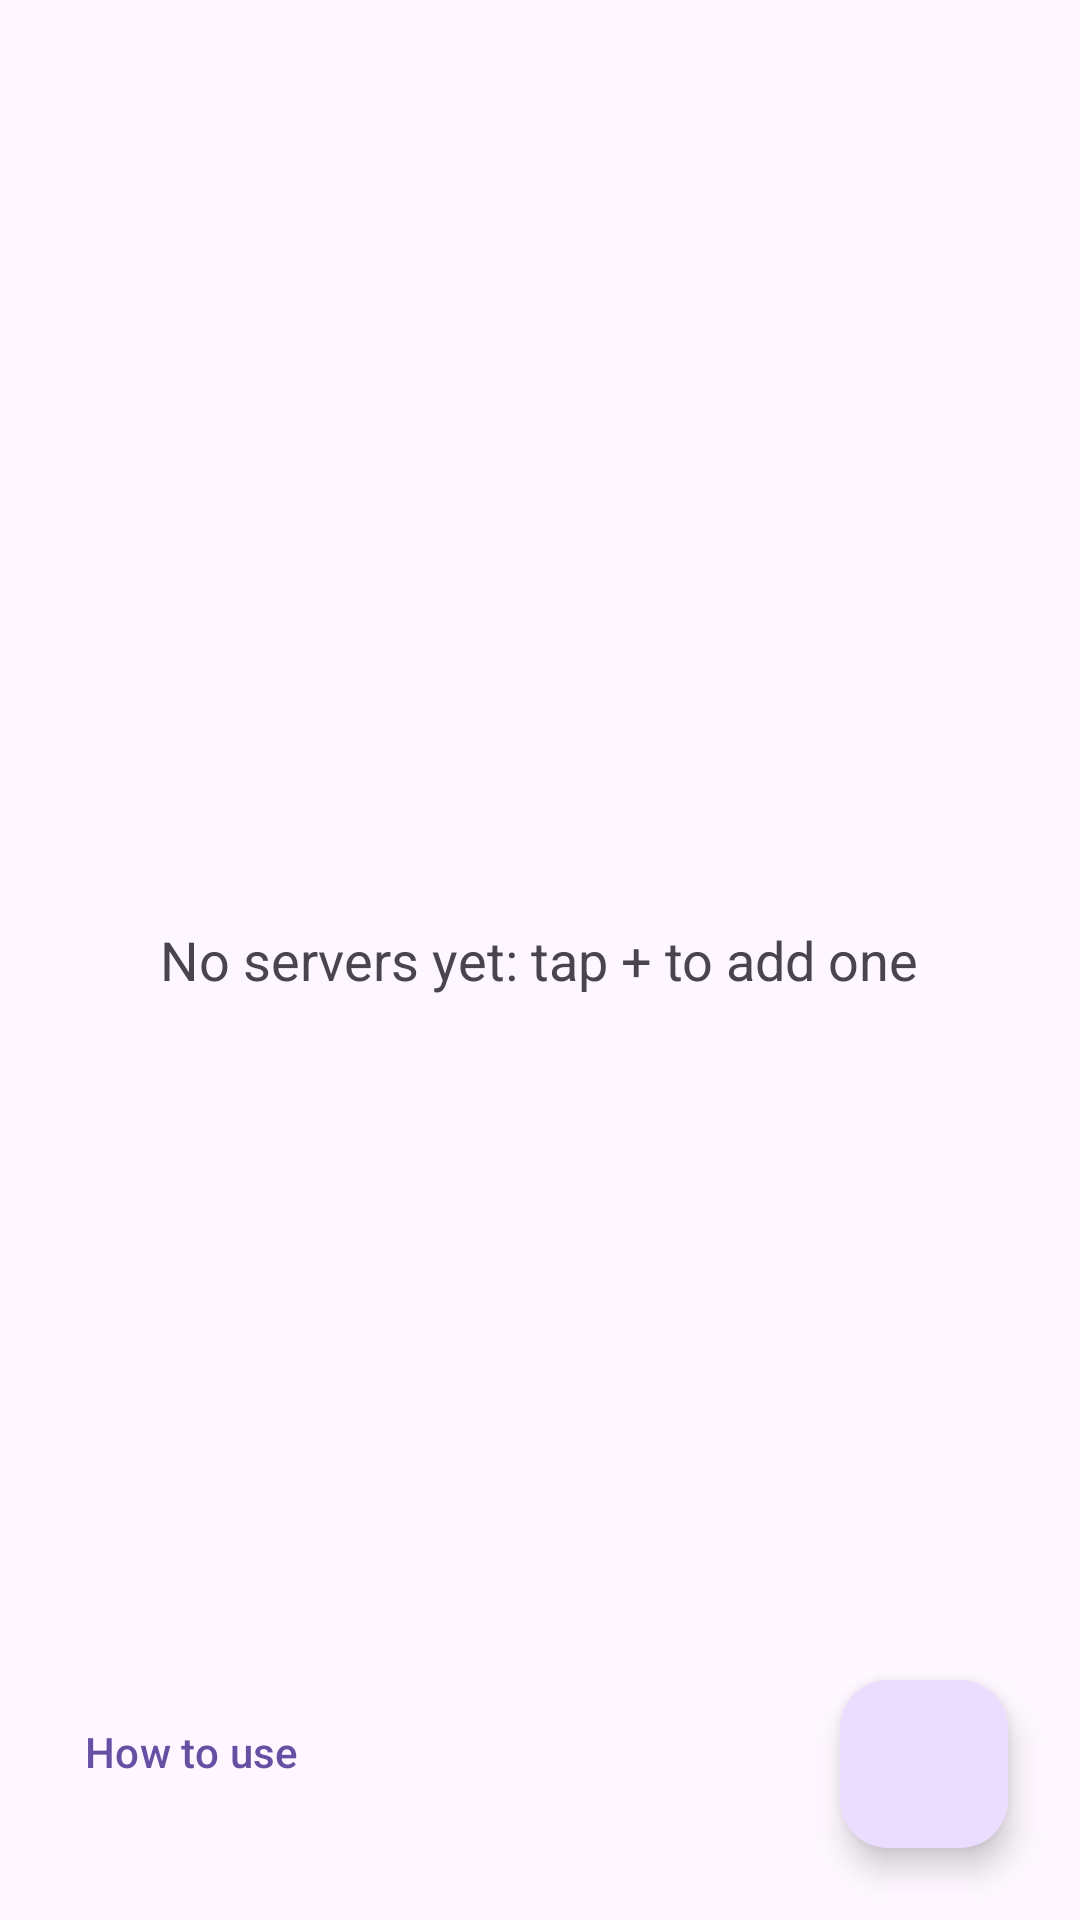

Android layout source for this screen:
<!-- AndroidManifest.xml: application theme AppTheme -->
<!-- res/layout/servers_fragment.xml -->
<androidx.coordinatorlayout.widget.CoordinatorLayout
    xmlns:android="http://schemas.android.com/apk/res/android"
    xmlns:app="http://schemas.android.com/apk/res-auto"
    xmlns:tools="http://schemas.android.com/tools"
    android:layout_width="match_parent"
    android:layout_height="match_parent">

	<androidx.recyclerview.widget.RecyclerView
	    android:id="@+id/serversList"
	    android:scrollbars="vertical"
	    android:layout_width="match_parent"
	    android:layout_height="match_parent"
        android:clipToPadding="false"
        android:paddingBottom="88dp"
        app:layoutManager="androidx.recyclerview.widget.LinearLayoutManager"
        tools:listitem="@layout/connection_list_item"/>

	<TextView
	    android:id="@+id/emptyView"
	    android:layout_width="wrap_content"
	    android:layout_height="wrap_content"
	    android:layout_gravity="center"
	    android:text="@string/no_connections_label"
	    android:textAppearance="?android:attr/textAppearanceMedium" />

    <com.google.android.material.button.MaterialButton
        android:id="@+id/howToUseButton"
        style="@style/Widget.Material3.Button.TextButton.Icon"
        android:layout_width="wrap_content"
        android:layout_height="wrap_content"
        android:layout_gravity="start|bottom"
        android:layout_marginStart="16dp"
        android:layout_marginBottom="32dp"
        android:text="@string/how_to_use"
        app:icon="@drawable/ic_baseline_help_outline_24" />

    <com.google.android.material.floatingactionbutton.FloatingActionButton
        android:id="@+id/floatingButton"
        android:layout_width="wrap_content"
        android:layout_height="wrap_content"
        android:layout_gravity="end|bottom"
        android:layout_marginEnd="24dp"
        android:layout_marginBottom="24dp"
        android:src="@drawable/ic_baseline_add_24"
        app:fabSize="normal" />
</androidx.coordinatorlayout.widget.CoordinatorLayout>
<!-- res/layout/connection_list_item.xml (included above) -->
<?xml version="1.0" encoding="utf-8"?>
<com.google.android.material.card.MaterialCardView
    xmlns:android="http://schemas.android.com/apk/res/android"
    xmlns:app="http://schemas.android.com/apk/res-auto"
    xmlns:tools="http://schemas.android.com/tools"
    android:layout_width="match_parent"
    android:layout_height="wrap_content"
    android:layout_margin="8dp"
    app:cardCornerRadius="4dp">

    <androidx.constraintlayout.widget.ConstraintLayout
        android:layout_width="match_parent"
        android:layout_height="match_parent"
        android:padding="8dp">

        <TextView
            android:id="@+id/connection_name"
            android:layout_width="wrap_content"
            android:layout_height="wrap_content"
            android:layout_marginStart="8dp"
            android:layout_marginTop="8dp"
            android:textAppearance="?attr/textAppearanceSubtitle1"
            android:textColor="?attr/colorOnSurface"
            app:layout_constraintStart_toStartOf="parent"
            app:layout_constraintTop_toTopOf="parent"
            tools:text="Connection name" />

        <TextView
            android:id="@+id/connection_type"
            android:layout_width="wrap_content"
            android:layout_height="wrap_content"
            android:layout_marginTop="4dp"
            android:textAppearance="?attr/textAppearanceBody2"
            android:textColor="?attr/colorOnSurface"
            app:layout_constraintStart_toStartOf="@+id/connection_name"
            app:layout_constraintTop_toBottomOf="@+id/connection_name"
            tools:text="connection_type" />

        <Button
            android:id="@+id/connection_edit"
            style="@style/Widget.Material3.Button.TextButton"
            android:layout_width="wrap_content"
            android:layout_height="wrap_content"
            android:text="@string/edit"
            app:layout_constraintBottom_toBottomOf="parent"
            app:layout_constraintEnd_toStartOf="@+id/connection_start" />

        <Button
            android:id="@+id/connection_start"
            style="@style/Widget.Material3.Button"
            android:layout_width="wrap_content"
            android:layout_height="wrap_content"
            android:text="@string/connect"
            app:layout_constraintBottom_toBottomOf="parent"
            app:layout_constraintEnd_toEndOf="parent"
            app:layout_constraintTop_toBottomOf="@+id/connection_type" />
    </androidx.constraintlayout.widget.ConstraintLayout>

</com.google.android.material.card.MaterialCardView>
<!-- resources referenced by this layout -->
<resources>
  <string name="connect">Connect</string>
  <string name="edit">Edit</string>
  <string name="how_to_use">How to use</string>
  <string name="no_connections_label">No servers yet: tap + to add one</string>
  <style name="AppTheme" parent="AppBaseTheme">
          
          
          <item name="drawerArrowStyle">@style/DrawerArrowStyle</item>
  
          <item name="preferenceTheme">@style/PreferenceThemeOverlay</item>
      </style>
  <style name="AppBaseTheme" parent="Theme.Material3.DayNight.NoActionBar">
          
          <item name="android:windowContentTransitions">true</item>
          <item name="android:windowAllowEnterTransitionOverlap">true</item>
          <item name="android:windowAllowReturnTransitionOverlap">true</item>
          <item name="android:windowSharedElementEnterTransition">@android:transition/move</item>
          <item name="android:windowSharedElementExitTransition">@android:transition/move</item>
      </style>
  <style name="DrawerArrowStyle" parent="Widget.AppCompat.DrawerArrowToggle">
          <item name="spinBars">true</item>
  
      </style>
</resources>
